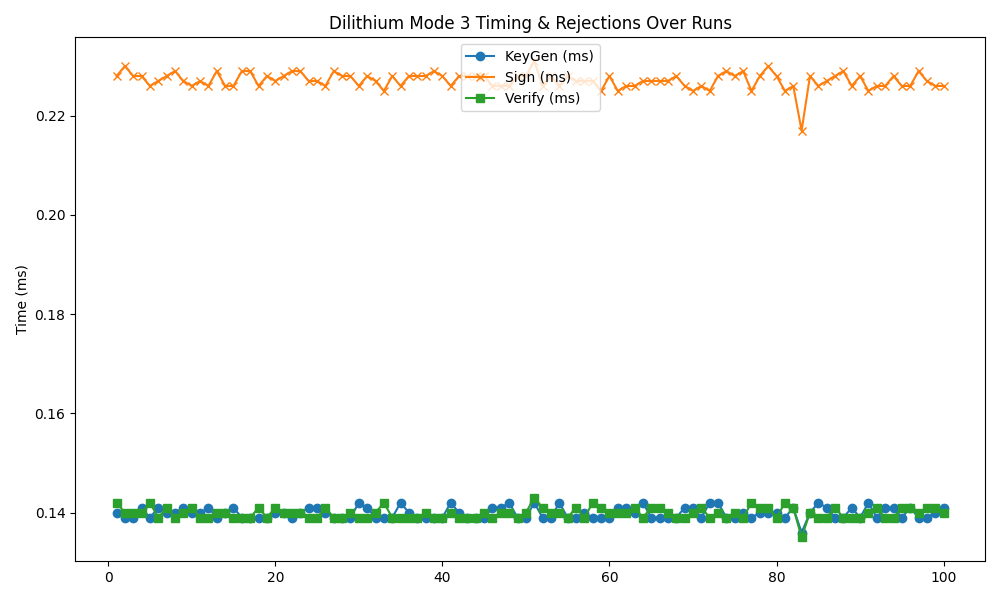

Data behind this chart, as committed beside it:
timestamp, mode, keygen, sign, verify, rejections
2025-06-01 16:10:20, 3, 0.140, 0.228, 0.142, 0
2025-06-01 16:10:21, 3, 0.139, 0.230, 0.140, 0
2025-06-01 16:10:21, 3, 0.139, 0.228, 0.140, 0
2025-06-01 16:10:22, 3, 0.141, 0.228, 0.140, 0
2025-06-01 16:10:23, 3, 0.139, 0.226, 0.142, 0
2025-06-01 16:10:23, 3, 0.141, 0.227, 0.139, 0
2025-06-01 16:10:24, 3, 0.140, 0.228, 0.141, 0
2025-06-01 16:10:25, 3, 0.140, 0.229, 0.139, 0
2025-06-01 16:10:25, 3, 0.141, 0.227, 0.140, 0
2025-06-01 16:10:26, 3, 0.140, 0.226, 0.141, 0
2025-06-01 16:10:27, 3, 0.140, 0.227, 0.139, 0
2025-06-01 16:10:27, 3, 0.141, 0.226, 0.139, 0
2025-06-01 16:10:28, 3, 0.140, 0.226, 0.140, 0
2025-06-01 16:10:28, 3, 0.139, 0.229, 0.140, 0
2025-06-01 16:10:29, 3, 0.141, 0.226, 0.139, 0
2025-06-01 16:10:30, 3, 0.139, 0.229, 0.139, 0
2025-06-01 16:10:30, 3, 0.139, 0.229, 0.139, 0
2025-06-01 16:10:31, 3, 0.139, 0.226, 0.141, 0
2025-06-01 16:10:32, 3, 0.139, 0.228, 0.139, 0
2025-06-01 16:10:32, 3, 0.140, 0.227, 0.141, 0
2025-06-01 16:10:33, 3, 0.140, 0.228, 0.140, 0
2025-06-01 16:10:34, 3, 0.139, 0.229, 0.140, 0
2025-06-01 16:10:34, 3, 0.140, 0.229, 0.140, 0
2025-06-01 16:10:35, 3, 0.141, 0.227, 0.139, 0
2025-06-01 16:10:36, 3, 0.140, 0.226, 0.141, 0
2025-06-01 16:10:36, 3, 0.141, 0.227, 0.139, 0
2025-06-01 16:10:37, 3, 0.139, 0.229, 0.139, 0
2025-06-01 16:10:38, 3, 0.139, 0.228, 0.139, 0
2025-06-01 16:10:38, 3, 0.139, 0.228, 0.140, 0
2025-06-01 16:10:39, 3, 0.142, 0.226, 0.139, 0
2025-06-01 16:10:40, 3, 0.141, 0.228, 0.139, 0
2025-06-01 16:10:40, 3, 0.139, 0.227, 0.140, 0
2025-06-01 16:10:41, 3, 0.139, 0.225, 0.142, 0
2025-06-01 16:10:41, 3, 0.139, 0.228, 0.139, 0
2025-06-01 16:10:42, 3, 0.142, 0.226, 0.139, 0
2025-06-01 16:10:43, 3, 0.140, 0.228, 0.139, 0
2025-06-01 16:10:43, 3, 0.139, 0.228, 0.139, 0
2025-06-01 16:10:44, 3, 0.139, 0.228, 0.140, 0
2025-06-01 16:10:45, 3, 0.139, 0.229, 0.139, 0
2025-06-01 16:10:45, 3, 0.139, 0.228, 0.139, 0
2025-06-01 16:10:46, 3, 0.142, 0.226, 0.140, 0
2025-06-01 16:10:47, 3, 0.140, 0.228, 0.139, 0
2025-06-01 16:10:47, 3, 0.139, 0.228, 0.139, 0
2025-06-01 16:10:48, 3, 0.139, 0.228, 0.139, 0
2025-06-01 16:10:49, 3, 0.139, 0.228, 0.140, 0
2025-06-01 16:10:49, 3, 0.141, 0.226, 0.139, 0
2025-06-01 16:10:50, 3, 0.141, 0.226, 0.140, 0
2025-06-01 16:10:51, 3, 0.142, 0.226, 0.140, 0
2025-06-01 16:10:51, 3, 0.139, 0.228, 0.139, 0
2025-06-01 16:10:52, 3, 0.139, 0.228, 0.140, 0
2025-06-01 16:10:53, 3, 0.142, 0.231, 0.143, 0
2025-06-01 16:10:53, 3, 0.139, 0.226, 0.141, 0
2025-06-01 16:10:54, 3, 0.139, 0.228, 0.140, 0
2025-06-01 16:10:54, 3, 0.142, 0.226, 0.140, 0
2025-06-01 16:10:55, 3, 0.139, 0.228, 0.139, 0
2025-06-01 16:10:56, 3, 0.139, 0.227, 0.141, 0
2025-06-01 16:10:56, 3, 0.140, 0.227, 0.139, 0
2025-06-01 16:10:57, 3, 0.139, 0.227, 0.142, 0
2025-06-01 16:10:58, 3, 0.139, 0.225, 0.141, 0
2025-06-01 16:10:58, 3, 0.139, 0.228, 0.140, 0
... 40 more rows
